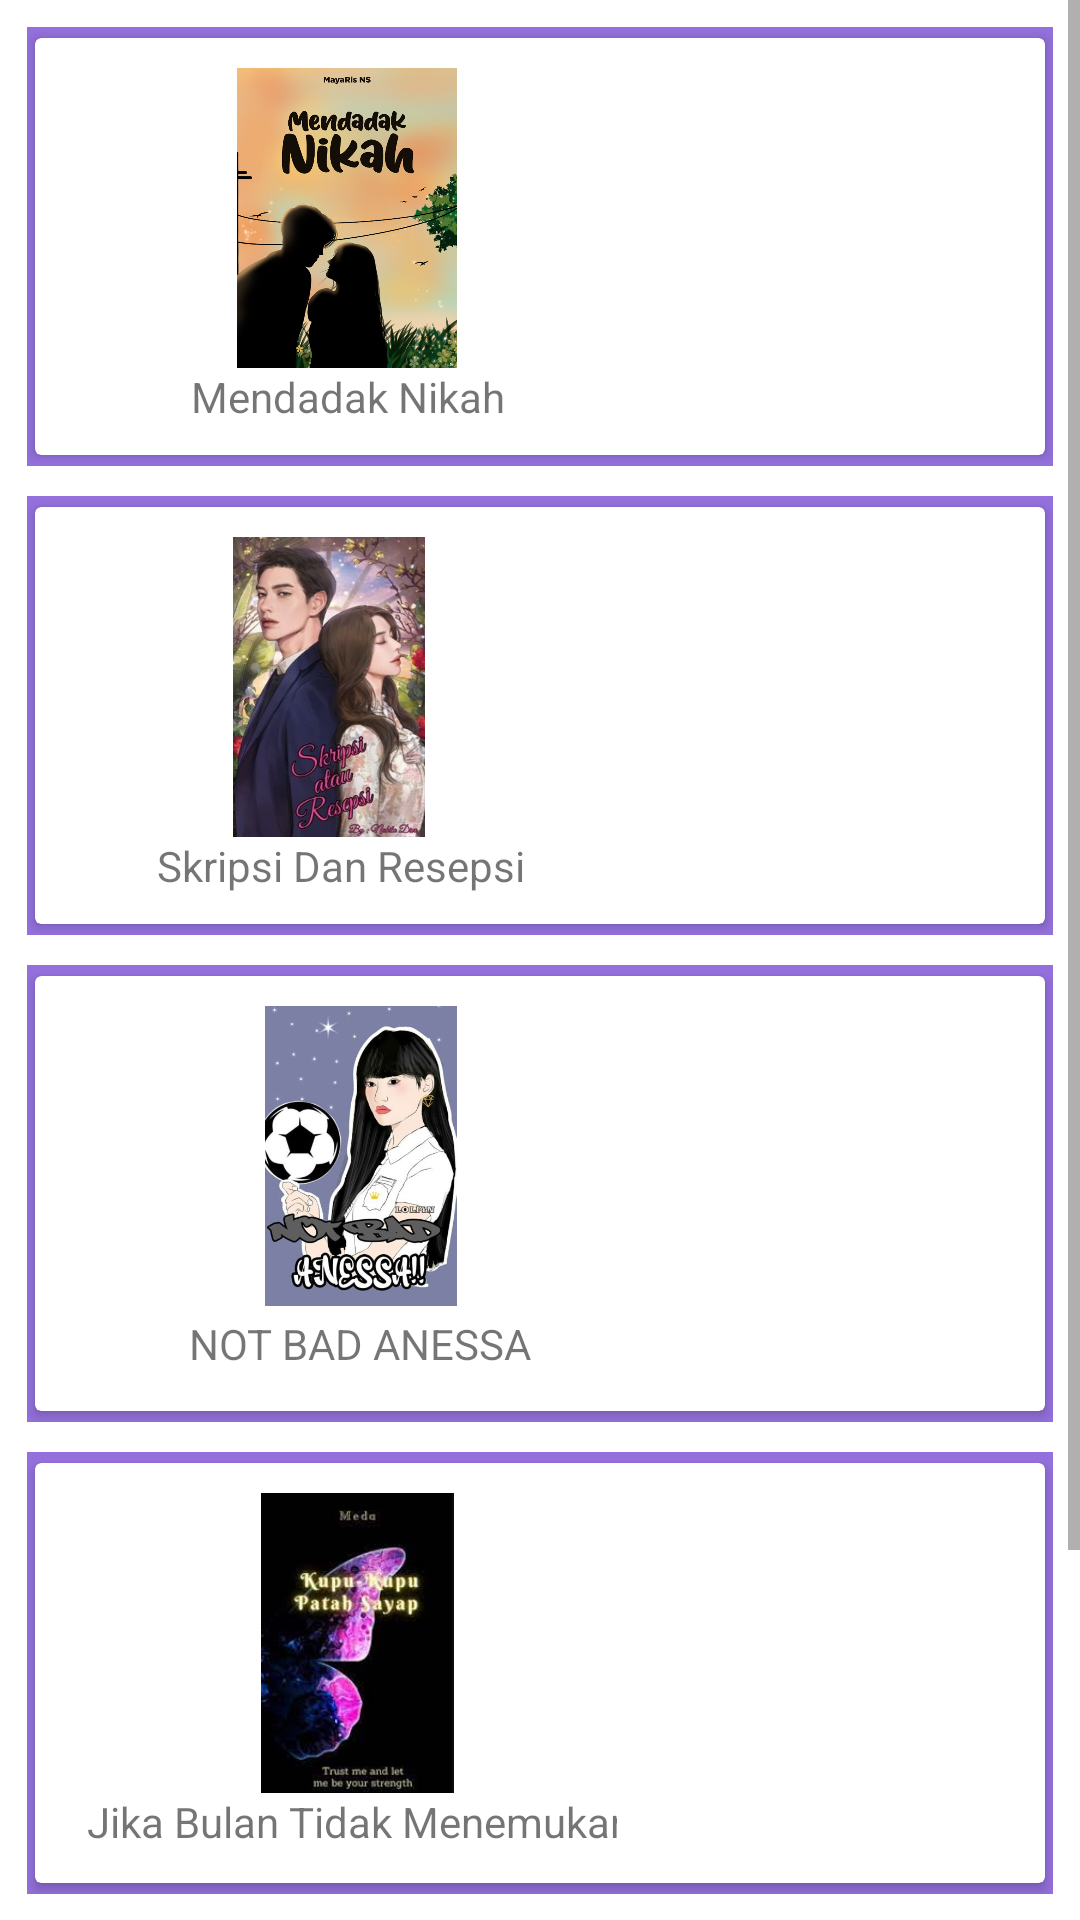

Produce the Android XML layout that renders to this screen, including the resource entries it uses.
<!-- AndroidManifest.xml: application theme Theme.WattpadKu -->
<!-- res/layout/activity_humor.xml -->
<?xml version="1.0" encoding="utf-8"?>
<ScrollView xmlns:android="http://schemas.android.com/apk/res/android"
    xmlns:app="http://schemas.android.com/apk/res-auto"
    xmlns:tools="http://schemas.android.com/tools"
    android:layout_width="match_parent"
    android:layout_height="match_parent"
    tools:context=".Humor">

    <LinearLayout
        android:layout_width="match_parent"
        android:layout_height="match_parent"
        android:layout_margin="4dp"
        android:orientation="vertical"
        tools:layout_editor_absoluteX="-8dp"
        tools:layout_editor_absoluteY="-64dp">

        <LinearLayout
            android:layout_width="match_parent"
            android:layout_height="wrap_content"
            android:layout_margin="5dp"
            android:layout_marginTop="5dp"
            android:gravity="center"
            android:orientation="horizontal"
            android:background="@color/purple">

            <androidx.cardview.widget.CardView
                android:layout_width="0dp"
                android:layout_height="wrap_content"
                android:layout_weight="3"
                app:cardPreventCornerOverlap="true"
                app:cardUseCompatPadding="true"
                app:contentPadding="10dp">

                <LinearLayout
                    android:layout_width="match_parent"
                    android:layout_height="match_parent"
                    android:orientation="vertical">

                    <ImageView
                        android:id="@+id/img_scan"
                        android:layout_width="188dp"
                        android:layout_height="100dp"
                        android:src="@drawable/nikah" />

                    <TextView
                        android:layout_width="189dp"
                        android:layout_height="wrap_content"
                        android:gravity="center"
                        android:text="Mendadak Nikah" />
                </LinearLayout>
            </androidx.cardview.widget.CardView>

        </LinearLayout>

        <LinearLayout
            android:layout_width="match_parent"
            android:layout_height="wrap_content"
            android:layout_margin="5dp"
            android:layout_marginTop="5dp"
            android:gravity="center"
            android:orientation="horizontal"
            android:background="@color/purple">

            <androidx.cardview.widget.CardView
                android:layout_width="232dp"
                android:layout_height="match_parent"
                android:layout_weight="3"
                app:cardPreventCornerOverlap="true"
                app:cardUseCompatPadding="true"
                app:contentPadding="10dp">

                <LinearLayout
                    android:layout_width="184dp"
                    android:layout_height="match_parent"
                    android:orientation="vertical">

                    <ImageView
                        android:id="@+id/img_scan1"
                        android:layout_width="176dp"
                        android:layout_height="100dp"
                        android:src="@drawable/resepsi" />

                    <TextView
                        android:layout_width="match_parent"
                        android:layout_height="wrap_content"
                        android:gravity="center"
                        android:text="Skripsi Dan Resepsi" />
                </LinearLayout>
            </androidx.cardview.widget.CardView>
        </LinearLayout>

        <LinearLayout
            android:layout_width="match_parent"
            android:layout_height="wrap_content"
            android:layout_margin="5dp"
            android:layout_marginTop="5dp"
            android:gravity="center"
            android:orientation="horizontal"
            android:background="@color/purple">

            <androidx.cardview.widget.CardView
                android:layout_width="232dp"
                android:layout_height="match_parent"
                android:layout_weight="3"
                app:cardPreventCornerOverlap="true"
                app:cardUseCompatPadding="true"
                app:contentPadding="10dp">

                <LinearLayout
                    android:layout_width="184dp"
                    android:layout_height="match_parent"
                    android:orientation="vertical">

                    <ImageView
                        android:id="@+id/img_scan2"
                        android:layout_width="197dp"
                        android:layout_height="100dp"
                        android:src="@drawable/notbad" />

                    <TextView
                        android:layout_width="197dp"
                        android:layout_height="25dp"
                        android:gravity="center"
                        android:text="NOT BAD ANESSA" />
                </LinearLayout>
            </androidx.cardview.widget.CardView>
        </LinearLayout>

        <LinearLayout
            android:layout_width="match_parent"
            android:layout_height="wrap_content"
            android:layout_margin="5dp"
            android:layout_marginTop="5dp"
            android:gravity="center"
            android:orientation="horizontal"
            android:background="@color/purple">

            <androidx.cardview.widget.CardView
                android:layout_width="232dp"
                android:layout_height="match_parent"
                android:layout_weight="3"
                app:cardPreventCornerOverlap="true"
                app:cardUseCompatPadding="true"
                app:contentPadding="10dp">

                <LinearLayout
                    android:layout_width="184dp"
                    android:layout_height="match_parent"
                    android:orientation="vertical">

                    <ImageView
                        android:id="@+id/img_scan3"
                        android:layout_width="195dp"
                        android:layout_height="100dp"
                        android:src="@drawable/sayap" />

                    <TextView
                        android:layout_width="197dp"
                        android:layout_height="20dp"
                        android:gravity="center"
                        android:text="Jika Bulan Tidak Menemukan Sayapnya" />
                </LinearLayout>
            </androidx.cardview.widget.CardView>
        </LinearLayout>

        <LinearLayout
            android:layout_width="match_parent"
            android:layout_height="wrap_content"
            android:layout_margin="5dp"
            android:layout_marginTop="5dp"
            android:gravity="center"
            android:orientation="horizontal"
            android:background="@color/purple">

            <androidx.cardview.widget.CardView
                android:layout_width="232dp"
                android:layout_height="match_parent"
                android:layout_weight="3"
                app:cardPreventCornerOverlap="true"
                app:cardUseCompatPadding="true"
                app:contentPadding="10dp">

                <LinearLayout
                    android:layout_width="184dp"
                    android:layout_height="match_parent"
                    android:orientation="vertical">

                    <ImageView
                        android:id="@+id/img_scan4"
                        android:layout_width="195dp"
                        android:layout_height="100dp"
                        android:src="@drawable/deka" />

                    <TextView
                        android:layout_width="193dp"
                        android:layout_height="wrap_content"
                        android:gravity="center"
                        android:text="Rahasia Deka" />
                </LinearLayout>
            </androidx.cardview.widget.CardView>
        </LinearLayout>

    </LinearLayout>

</ScrollView>
<!-- resources referenced by this layout -->
<resources>
  <color name="purple">#9370db</color>
  <!-- drawable deka: jpg bitmap (drawable-v24, 13525 bytes) -->
  <!-- drawable nikah: png bitmap (drawable-v24, 945442 bytes) -->
  <!-- drawable notbad: jpg bitmap (drawable-v24, 38534 bytes) -->
  <!-- drawable resepsi: jpg bitmap (drawable-v24, 24469 bytes) -->
  <!-- drawable sayap: jpeg bitmap (drawable-v24, 6283 bytes) -->
  <style name="Theme.WattpadKu" parent="Theme.MaterialComponents.DayNight.DarkActionBar">
          
          <item name="colorPrimary">@color/purple_500</item>
          <item name="colorPrimaryVariant">@color/purple_700</item>
          <item name="colorOnPrimary">@color/white</item>
          
          <item name="colorSecondary">@color/teal_200</item>
          <item name="colorSecondaryVariant">@color/teal_700</item>
          <item name="colorOnSecondary">@color/black</item>
          
          <item name="android:statusBarColor">?attr/colorPrimaryVariant</item>
          
      </style>
  <color name="purple_500">#FF6200EE</color>
  <color name="purple_700">#FF3700B3</color>
  <color name="white">#FFFFFFFF</color>
  <color name="teal_200">#FF03DAC5</color>
  <color name="teal_700">#FF018786</color>
  <color name="black">#FF000000</color>
</resources>
